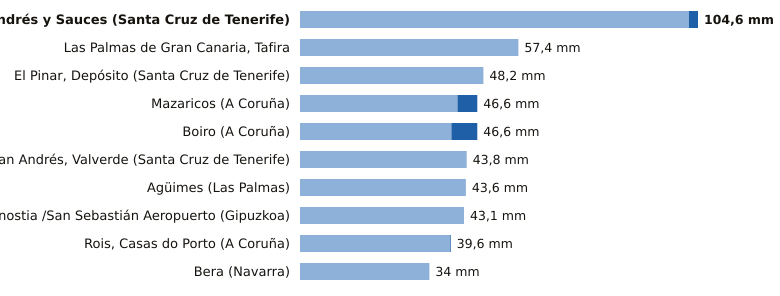

The data file committed next to this chart (first rows):
estacion, provincia, indicativo, mm_6_dias_anteriores, mm_hoy, mm_7_dias, horas_de_hoy
San Andrés y Sauces, Santa Cruz de Tenerife, C148F, 102.2, 2.4, 104.6, 10
Las Palmas de Gran Canaria, Tafira, Las Palmas, C658X, 57.4, 0.0, 57.4, 11
El Pinar, Depósito, Santa Cruz de Tenerife, C916Q, 48.2, 0.0, 48.2, 10
Mazaricos, A Coruña, 1406X, 41.4, 5.2, 46.6, 7
Boiro, A Coruña, 1442U, 39.8, 6.8, 46.6, 10
San Andrés, Valverde, Santa Cruz de Tenerife, C925F, 43.8, 0.0, 43.8, 10
Agüimes, Las Palmas, C648C, 43.6, 0.0, 43.6, 9
Donostia /San Sebastián Aeropuerto, Gipuzkoa, 1014A, 43.1, 0.0, 43.1, 10
Rois, Casas do Porto, A Coruña, 1476R, 39.4, 0.2, 39.6, 6
Bera, Navarra, 1010X, 34.0, 0.0, 34.0, 11
